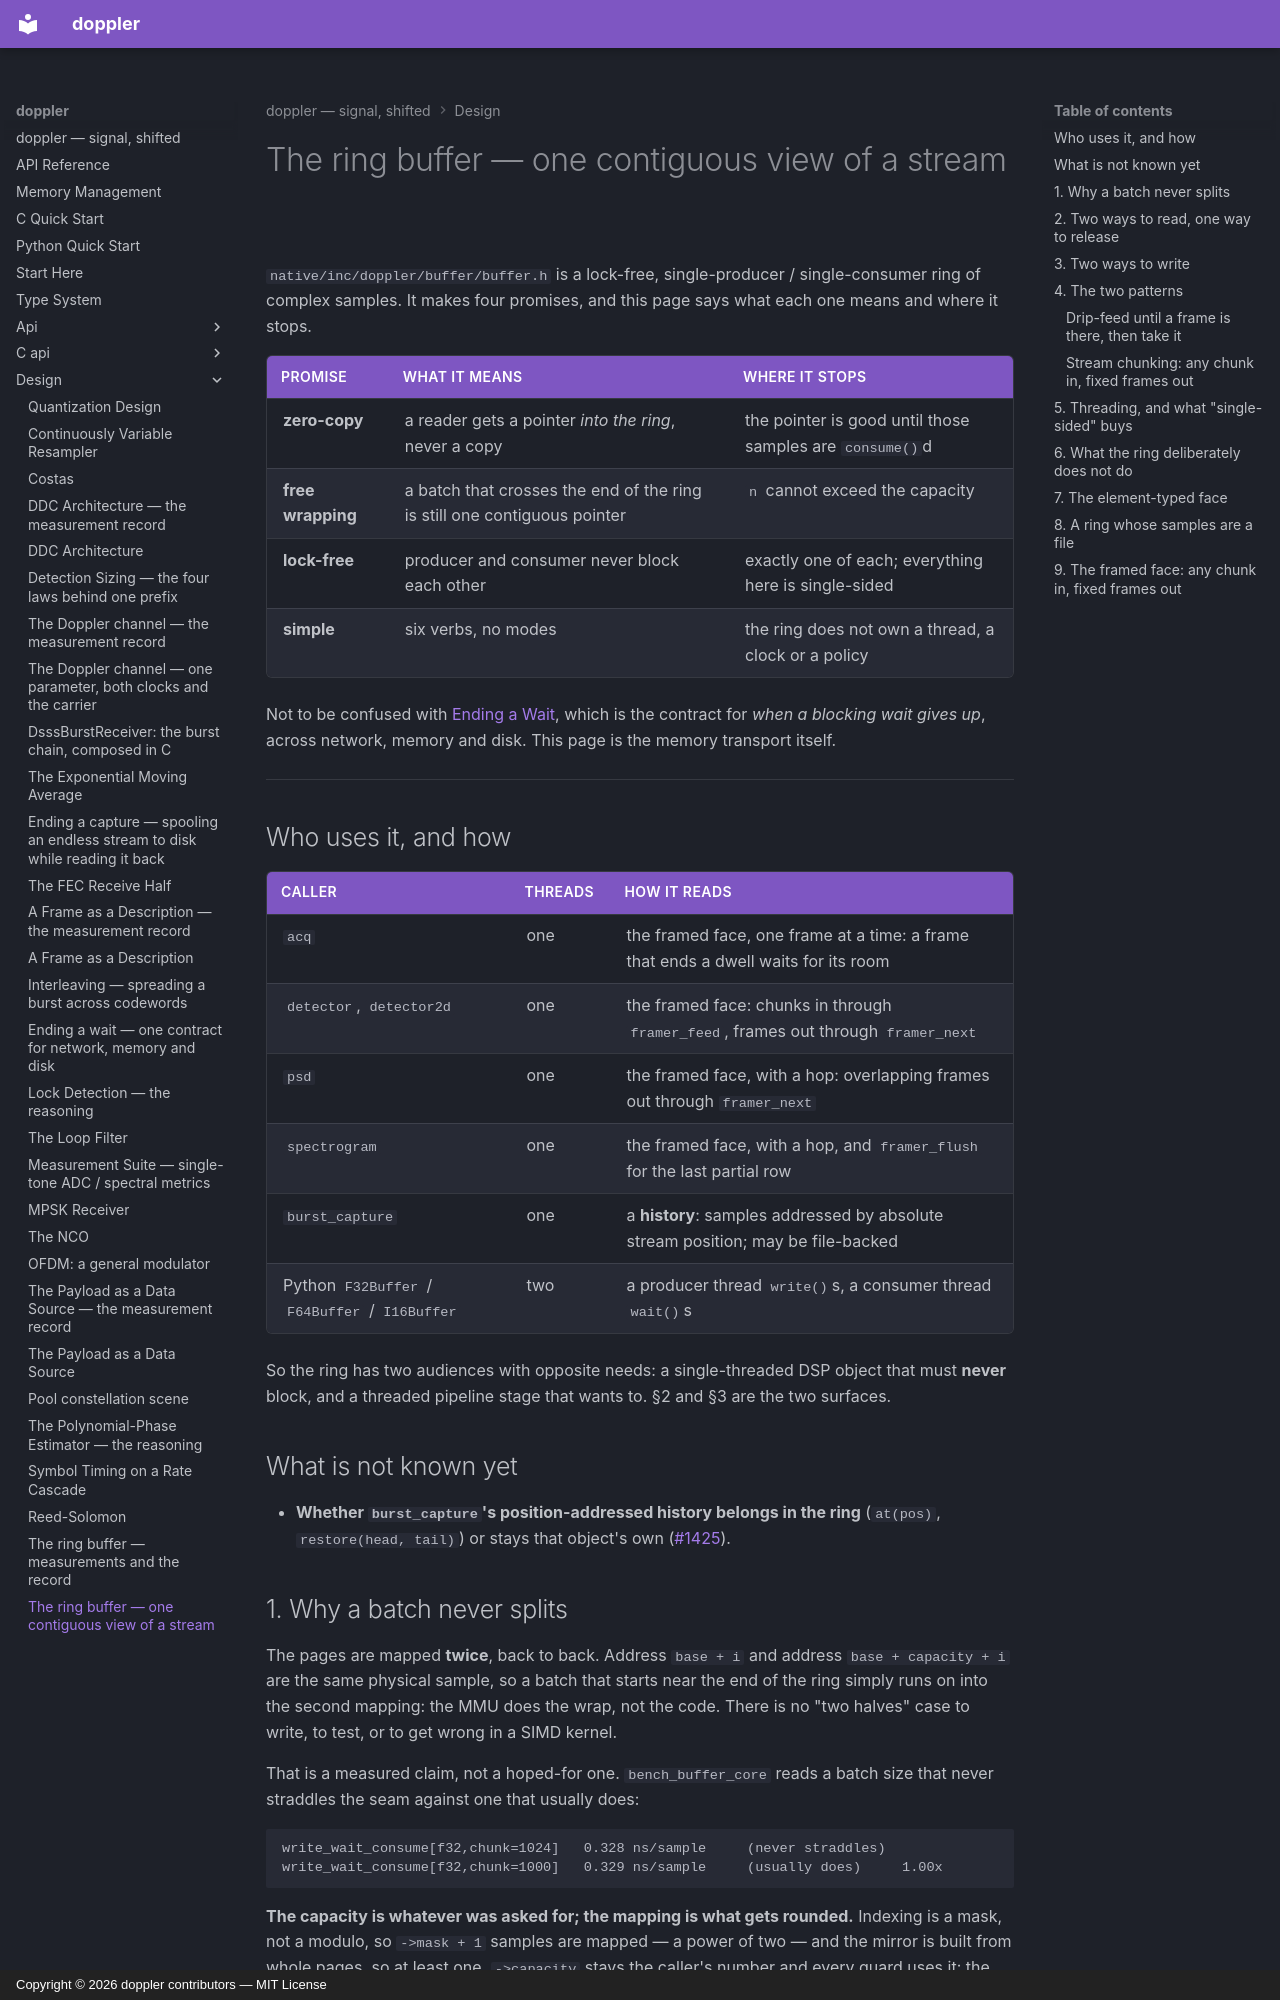

repository: doppler-dsp/doppler · page: design/ring-buffer/index.html · generator: mkdocs · copyright: Copyright © 2026 doppler contributors — MIT License

---
description: "zero-copy, wrap-free, lock-free: what each promise means, the blocking and non-blocking surfaces, and the two streaming patterns."
---

# The ring buffer — one contiguous view of a stream

`native/inc/doppler/buffer/buffer.h` is a lock-free, single-producer /
single-consumer ring of complex samples. It makes four promises, and this
page says what each one means and where it stops.

| promise           | what it means                                                            | where it stops                                           |
| ----------------- | ------------------------------------------------------------------------ | -------------------------------------------------------- |
| **zero-copy**     | a reader gets a pointer *into the ring*, never a copy                    | the pointer is good until those samples are `consume()`d |
| **free wrapping** | a batch that crosses the end of the ring is still one contiguous pointer | `n` cannot exceed the capacity                           |
| **lock-free**     | producer and consumer never block each other                             | exactly one of each; everything here is single-sided     |
| **simple**        | six verbs, no modes                                                      | the ring does not own a thread, a clock or a policy      |

Not to be confused with [Ending a Wait](io-termination.md), which is the
contract for *when a blocking wait gives up*, across network, memory and
disk. This page is the memory transport itself.

______________________________________________________________________

## Who uses it, and how

| caller                                         | threads | how it reads                                                                       |
| ---------------------------------------------- | ------- | ---------------------------------------------------------------------------------- |
| `acq`                                          | one     | the framed face, one frame at a time: a frame that ends a dwell waits for its room |
| `detector`, `detector2d`                       | one     | the framed face: chunks in through `framer_feed`, frames out through `framer_next` |
| `psd`                                          | one     | the framed face, with a hop: overlapping frames out through `framer_next`          |
| `spectrogram`                                  | one     | the framed face, with a hop, and `framer_flush` for the last partial row           |
| `burst_capture`                                | one     | a **history**: samples addressed by absolute stream position; may be file-backed   |
| Python `F32Buffer` / `F64Buffer` / `I16Buffer` | two     | a producer thread `write()`s, a consumer thread `wait()`s                          |

So the ring has two audiences with opposite needs: a single-threaded DSP
object that must **never** block, and a threaded pipeline stage that wants
to. §2 and §3 are the two surfaces.

## What is not known yet

- **Whether `burst_capture`'s position-addressed history belongs in the
    ring** (`at(pos)`, `restore(head, tail)`) or stays that object's own
    ([#1425](https://github.com/doppler-dsp/doppler/issues/1425)).
